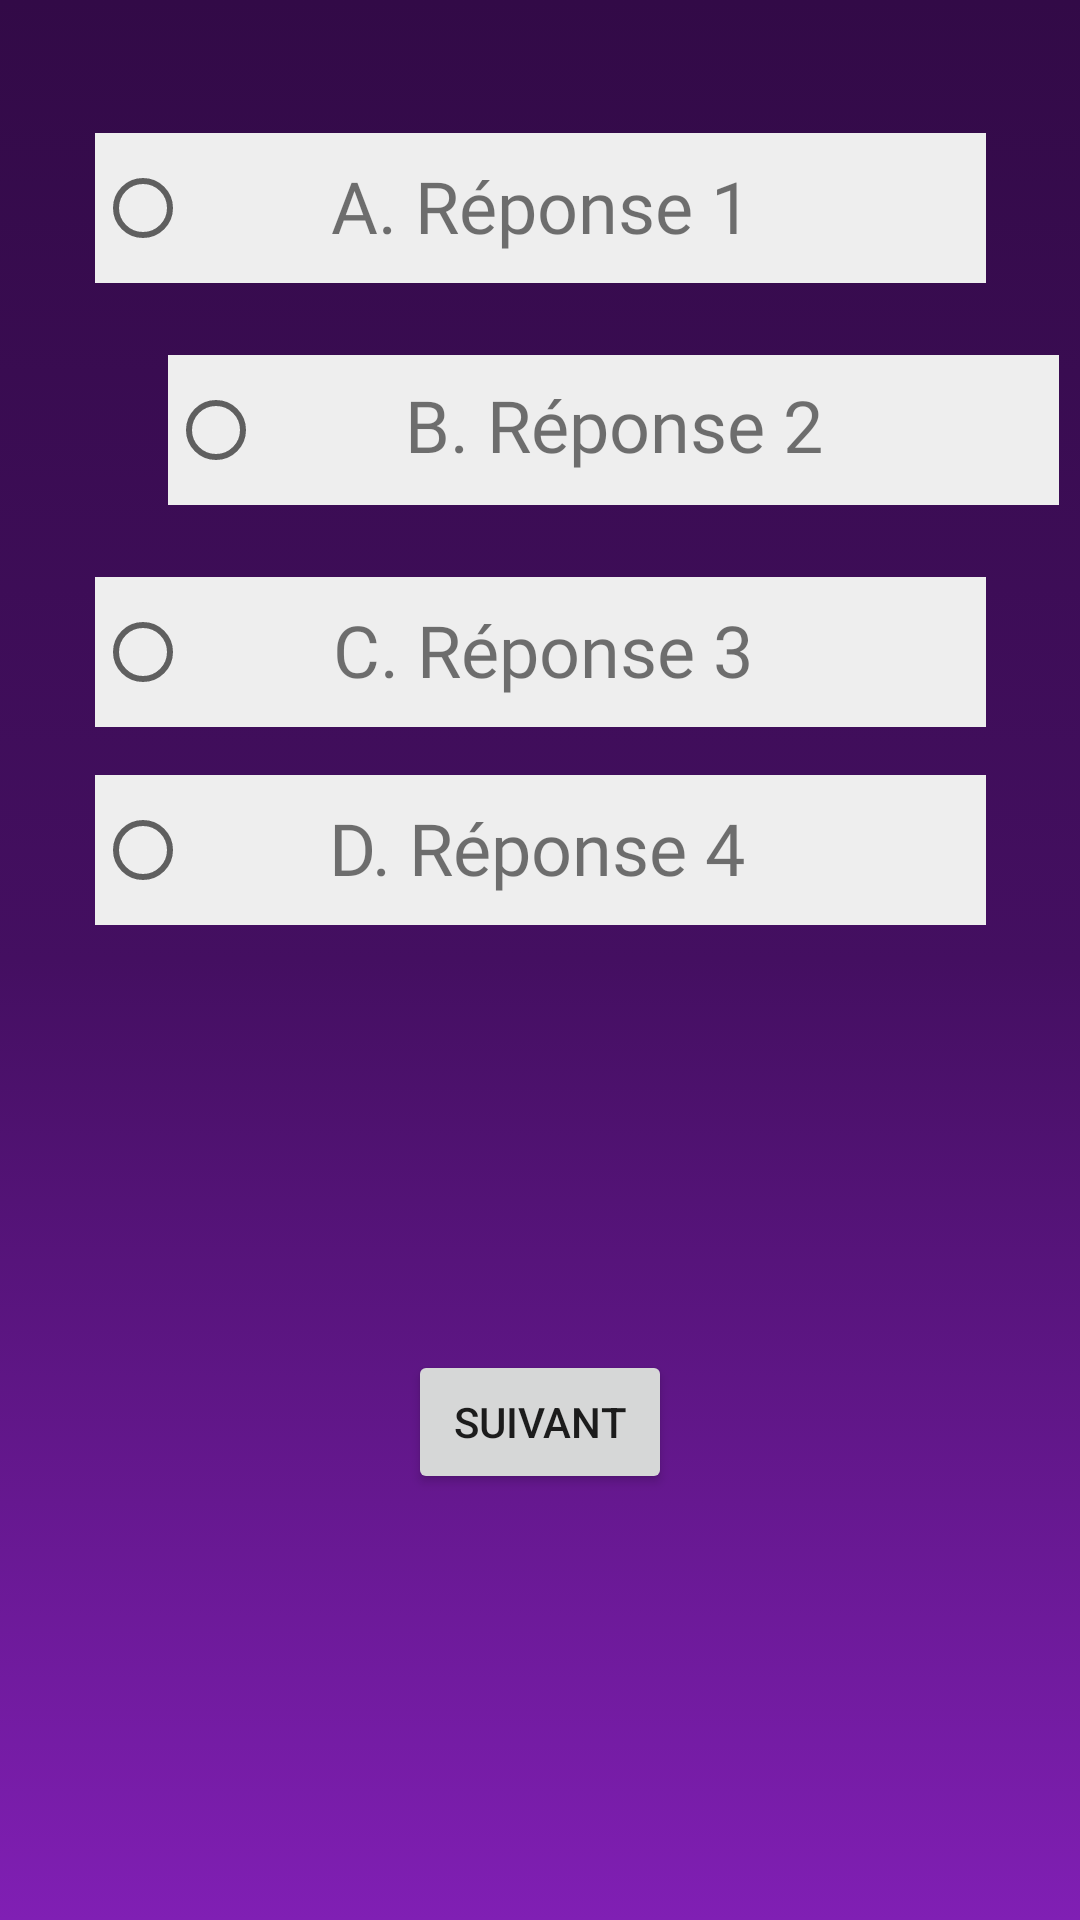

Layout XML and referenced resources for this Android screen:
<!-- AndroidManifest.xml: application theme Theme.QuizApp -->
<!-- res/layout/fragment_quizz_game.xml -->
<androidx.constraintlayout.widget.ConstraintLayout
        xmlns:android="http://schemas.android.com/apk/res/android"
        xmlns:tools="http://schemas.android.com/tools"
        xmlns:app="http://schemas.android.com/apk/res-auto"
        android:layout_width="match_parent"
        android:layout_height="match_parent"
        android:background="@drawable/gradient_background"
        tools:context=".QuizGameActivity">

    <RadioGroup
            android:id="@+id/answer_radio_group"
            android:layout_width="match_parent"
            android:layout_height="wrap_content"
            android:orientation="vertical" tools:layout_editor_absoluteY="365dp" tools:layout_editor_absoluteX="-25dp">

    </RadioGroup>
    <RadioButton
            android:id="@+id/answer3_radio_button"
            android:layout_width="297dp"
            android:layout_height="50dp"
            android:padding="16dp"
            app:layout_constraintStart_toStartOf="parent"
            app:layout_constraintEnd_toEndOf="parent" app:layout_constraintTop_toTopOf="@+id/answer_radio_group"
            app:layout_constraintBottom_toBottomOf="parent" app:layout_constraintVertical_bias="0.075"
            android:background="#EEEEEE"/>
    <RadioButton
            android:id="@+id/answer1_radio_button"
            android:layout_width="297dp"
            android:layout_height="50dp"
            android:padding="16dp"
            app:layout_constraintStart_toStartOf="parent"
            app:layout_constraintTop_toBottomOf="@+id/answer3_radio_button" android:layout_marginTop="24dp"
            android:layout_marginStart="56dp" android:background="#EEEEEE"/>
    <TextView
            android:text="B. Réponse 2"
            android:layout_width="wrap_content"
            android:layout_height="wrap_content" android:id="@+id/textView2"
            android:textSize="24sp" app:layout_constraintEnd_toEndOf="@+id/answer1_radio_button"
            app:layout_constraintStart_toStartOf="@+id/answer1_radio_button"
            app:layout_constraintTop_toTopOf="@+id/answer1_radio_button" android:layout_marginTop="7dp"
            android:fontFamily="@font/jetbrains_mono_light"/>
    <RadioButton
            android:id="@+id/answer2_radio_button"
            android:layout_width="297dp"
            android:layout_height="50dp"
            android:padding="16dp" android:layout_marginTop="24dp"
            app:layout_constraintTop_toBottomOf="@+id/answer1_radio_button"
            app:layout_constraintBottom_toBottomOf="parent" app:layout_constraintStart_toStartOf="parent"
            app:layout_constraintVertical_bias="0.0" app:layout_constraintEnd_toEndOf="parent"
            android:background="#EEEEEE"/>
    <RadioButton
            android:id="@+id/answer4_radio_button"
            android:layout_width="297dp"
            android:layout_height="50dp"
            android:padding="16dp" app:layout_constraintStart_toStartOf="parent"
            app:layout_constraintEnd_toEndOf="parent" app:layout_constraintTop_toBottomOf="@+id/answer2_radio_button"
            android:layout_marginTop="16dp"
            app:layout_constraintBottom_toBottomOf="parent" app:layout_constraintVertical_bias="0.0"
            android:background="#EEEEEE"/>
    <Button
            android:text="Suivant"
            android:layout_width="wrap_content"
            android:layout_height="wrap_content" android:id="@+id/next_page"
            app:layout_constraintBottom_toBottomOf="parent" app:layout_constraintStart_toStartOf="parent"
            app:layout_constraintEnd_toEndOf="parent" app:layout_constraintTop_toBottomOf="@+id/answer4_radio_button"/>
    <TextView
            android:text="A. Réponse 1"
            android:layout_width="wrap_content"
            android:layout_height="wrap_content" android:id="@+id/textView"
            android:textSize="24sp" app:layout_constraintEnd_toEndOf="@+id/answer3_radio_button"
            app:layout_constraintStart_toStartOf="@+id/answer3_radio_button"
            app:layout_constraintTop_toTopOf="@+id/answer3_radio_button" android:layout_marginTop="8dp"
            android:fontFamily="@font/jetbrains_mono_light"/>
    <TextView
            android:text="C. Réponse 3"
            android:layout_width="wrap_content"
            android:layout_height="wrap_content" android:id="@+id/textView5"
            android:layout_marginTop="8dp"
            app:layout_constraintTop_toTopOf="@+id/answer2_radio_button"
            app:layout_constraintStart_toStartOf="@+id/answer2_radio_button"
            app:layout_constraintEnd_toEndOf="@+id/answer2_radio_button" android:textSize="24sp"
            app:layout_constraintHorizontal_bias="0.506" android:fontFamily="@font/jetbrains_mono_light"/>
    <TextView
            android:text="D. Réponse 4"
            android:layout_width="wrap_content"
            android:layout_height="wrap_content" android:id="@+id/textView6"
            android:textSize="24sp"
            app:layout_constraintTop_toTopOf="@+id/answer4_radio_button"
            app:layout_constraintStart_toStartOf="@+id/answer4_radio_button"
            app:layout_constraintEnd_toEndOf="@+id/answer4_radio_button" android:layout_marginTop="8dp"
            app:layout_constraintHorizontal_bias="0.493" android:fontFamily="@font/jetbrains_mono_light"/>

</androidx.constraintlayout.widget.ConstraintLayout>
<!-- resources referenced by this layout -->
<resources>
  <!-- drawable gradient_background (drawable-v24) -->
  <?xml version="1.0" encoding="utf-8"?>
  <selector xmlns:android="http://schemas.android.com/apk/res/android">
      <item>
          <shape>
              <gradient
                      android:startColor="#320a47"
                      android:centerColor="#440f61"
                      android:endColor="#801fb4"
                      android:type="linear"
                      android:angle="270"
              />
  
          </shape>
      </item>
  </selector>
  <style name="Theme.QuizApp" parent="Theme.MaterialComponents.DayNight.DarkActionBar">
          
          <item name="colorPrimary">@color/purple_500</item>
          <item name="colorPrimaryVariant">@color/purple_700</item>
          <item name="colorOnPrimary">@color/white</item>
          
          <item name="colorSecondary">@color/teal_200</item>
          <item name="colorSecondaryVariant">@color/teal_700</item>
          <item name="colorOnSecondary">@color/black</item>
          
          <item name="android:statusBarColor" tools:targetApi="l">?attr/colorPrimaryVariant</item>
          
      </style>
  <!-- not gathered from this repository: default colours our renderer supplied (Android Studio template values) -->
  <color name="purple_500">#FF6200EE</color>
  <color name="purple_700">#FF3700B3</color>
  <color name="teal_200">#FF03DAC5</color>
  <color name="teal_700">#FF018786</color>
  <color name="black">#FF000000</color>
  <color name="white">#FFFFFFFF</color>
</resources>
